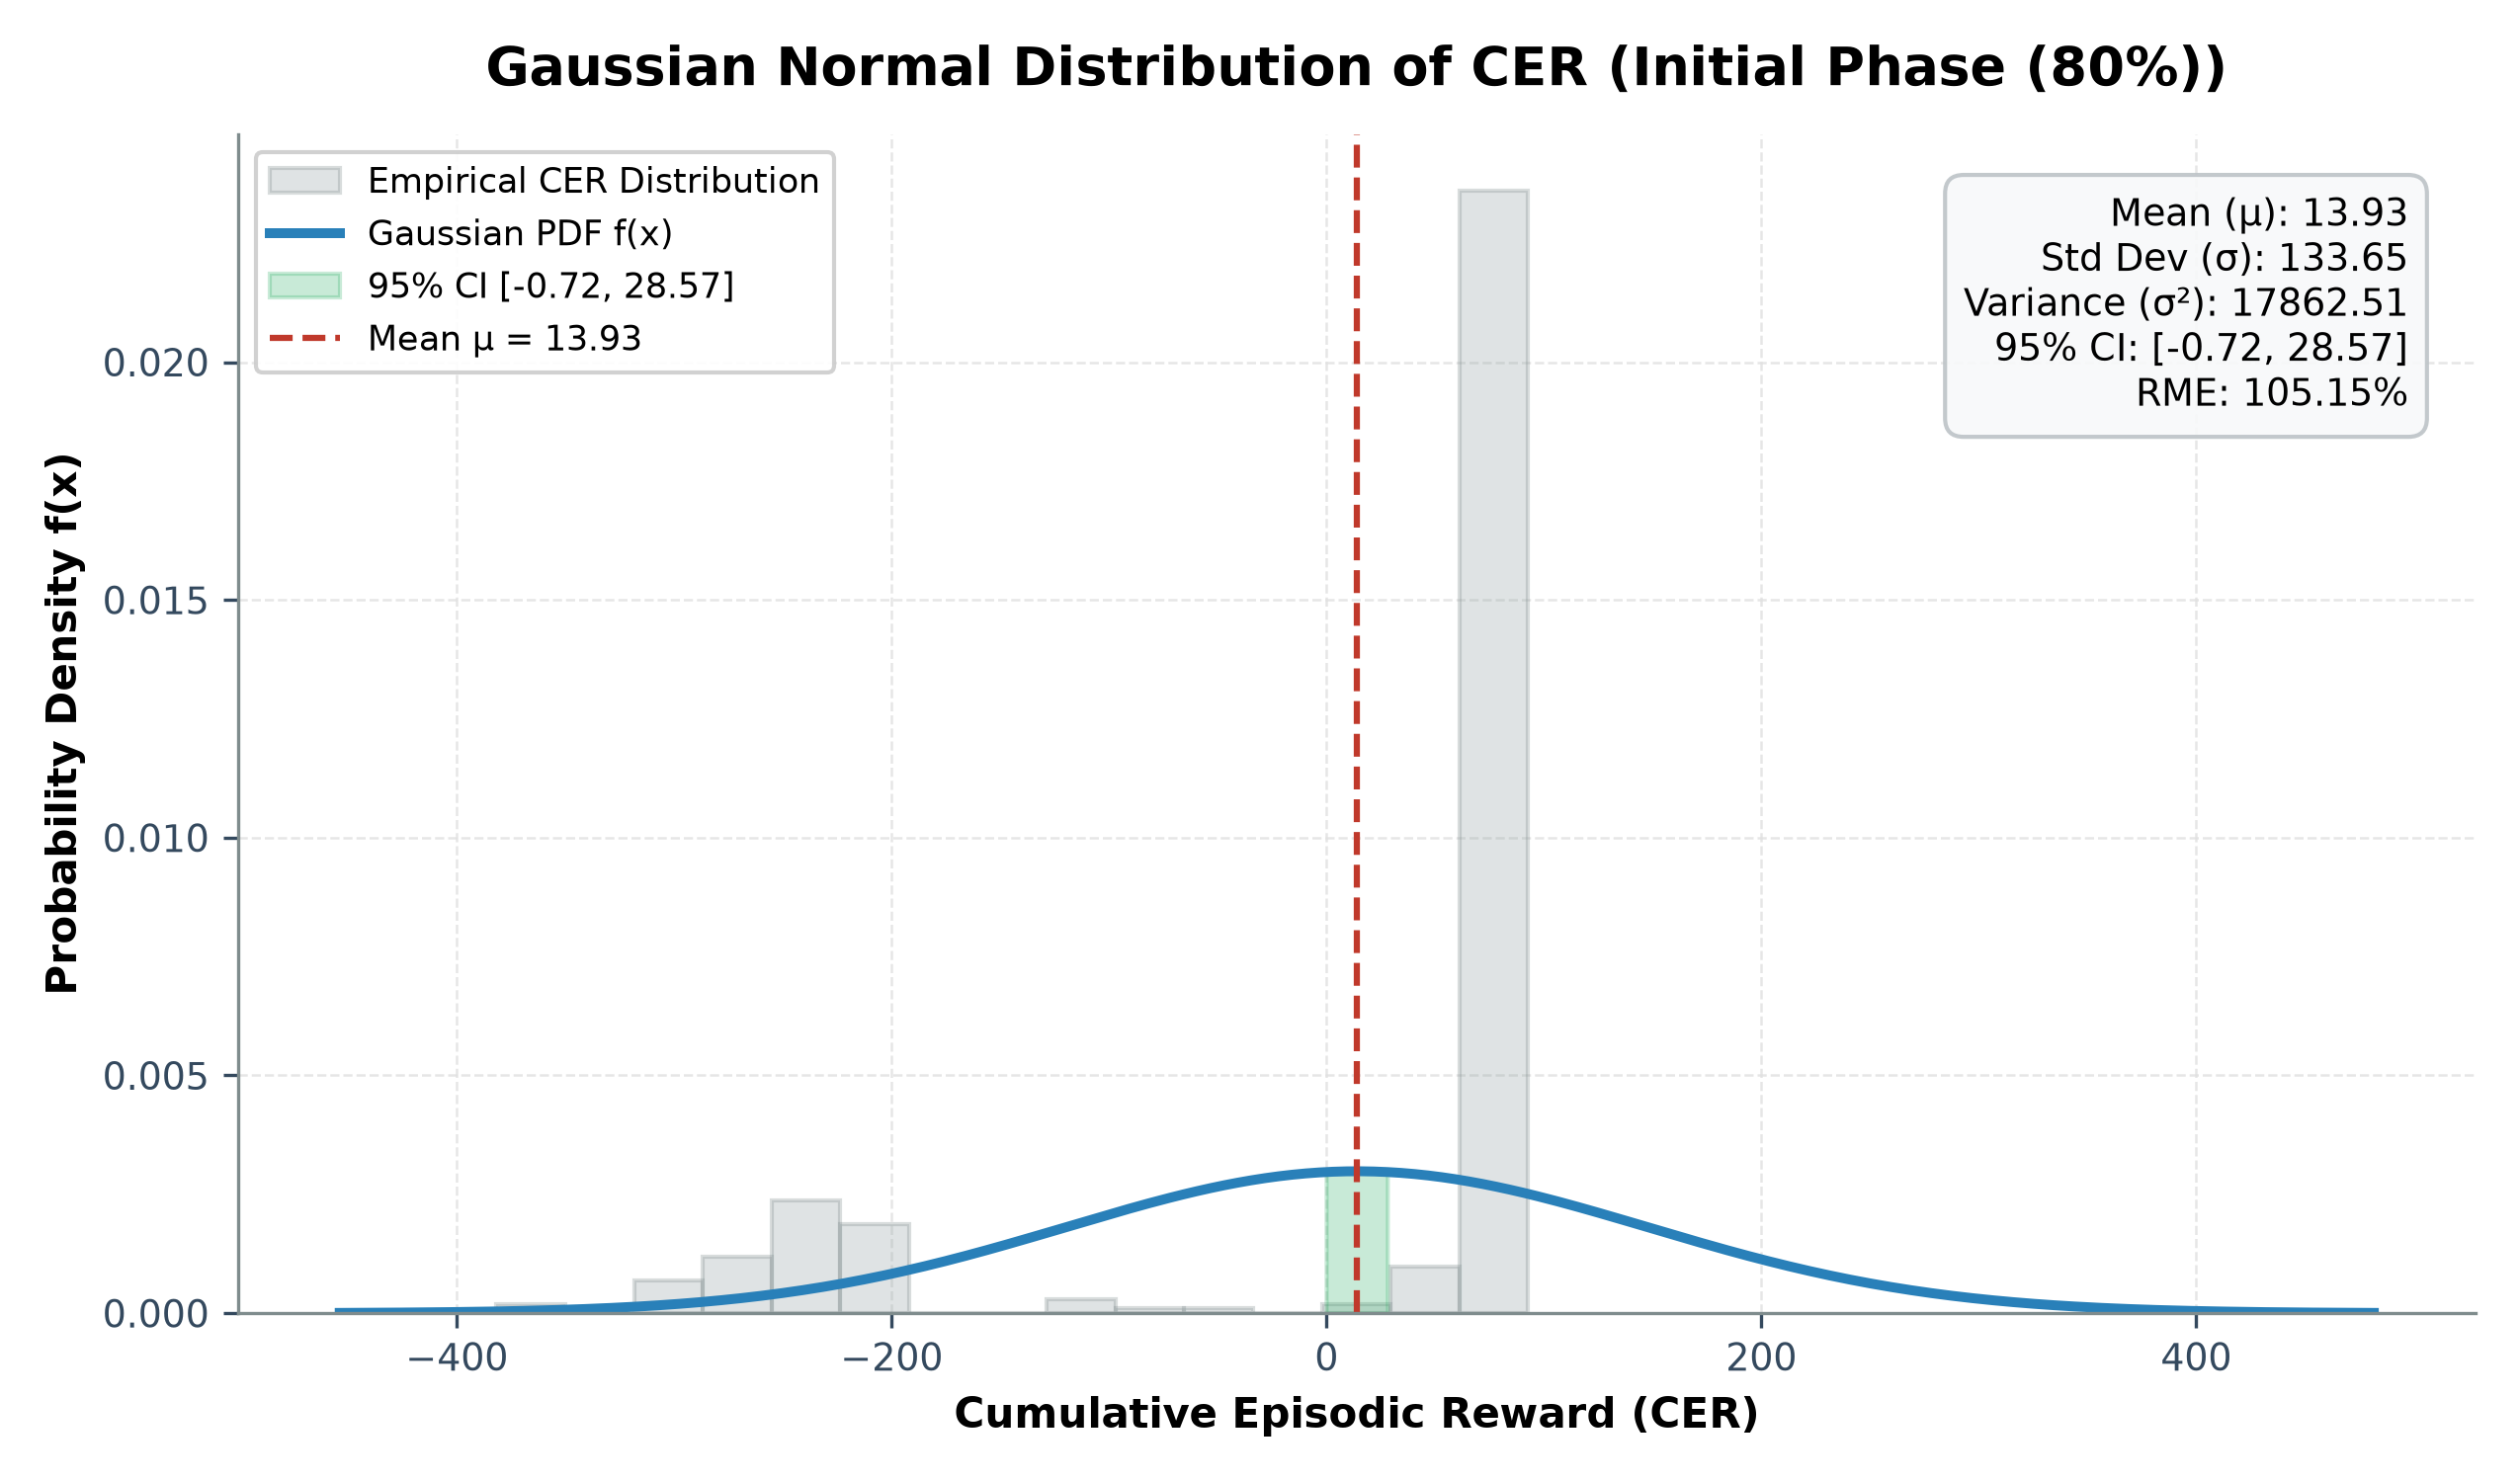

The file beside this chart, header and first rows:
# GAUSSIAN NORMAL DISTRIBUTION PARAMETER…
seed, N_episodes, CER_avg_mu, CER_std_sigma, CER_variance_sigma2, CER_ci95, ci_lower_95, ci_upper_95, CER_rme_percent
1, 160, 22.34, 124.7, 15552, 19.32, 3.015, 41.66, 86.5
3, 160, 5.514, 141.5, 20031, 21.93, -16.42, 27.44, 397.7
Overall (Combined), 320, 13.93, 133.7, 17863, 14.64, -0.7172, 28.57, 105.1
# THEORETICAL GAUSSIAN PDF EVALUATION PO…
x_cer, probability_density_f_x
-448.6, 7e-06
-436.2, 1e-05
-423.8, 1.4e-05
-411.4, 1.9e-05
-399, 2.5e-05
-386.6, 3.4e-05
-374.1, 4.4e-05
-361.7, 5.7e-05
-349.3, 7.4e-05
-336.9, 9.5e-05
-324.5, 0.000121
-312.1, 0.000152
-299.7, 0.00019
-287.3, 0.000236
-274.8, 0.000289
-262.4, 0.000352
-250, 0.000425
-237.6, 0.000508
-225.2, 0.000602
-212.8, 0.000708
-200.4, 0.000826
-187.9, 0.000954
-175.5, 0.001093
-163.1, 0.001241
-150.7, 0.001398
-138.3, 0.00156
-125.9, 0.001727
-113.5, 0.001895
-101.1, 0.002062
-88.64, 0.002224
-76.23, 0.002378
-63.81, 0.00252
-51.4, 0.002649
-38.99, 0.00276
-26.57, 0.002851
-14.16, 0.00292
-1.747, 0.002965
10.67, 0.002984
23.08, 0.002978
35.49, 0.002946
47.91, 0.00289
60.32, 0.00281
72.73, 0.00271
85.15, 0.00259
97.56, 0.002454
110, 0.002306
122.4, 0.002148
134.8, 0.001983
147.2, 0.001815
159.6, 0.001648
